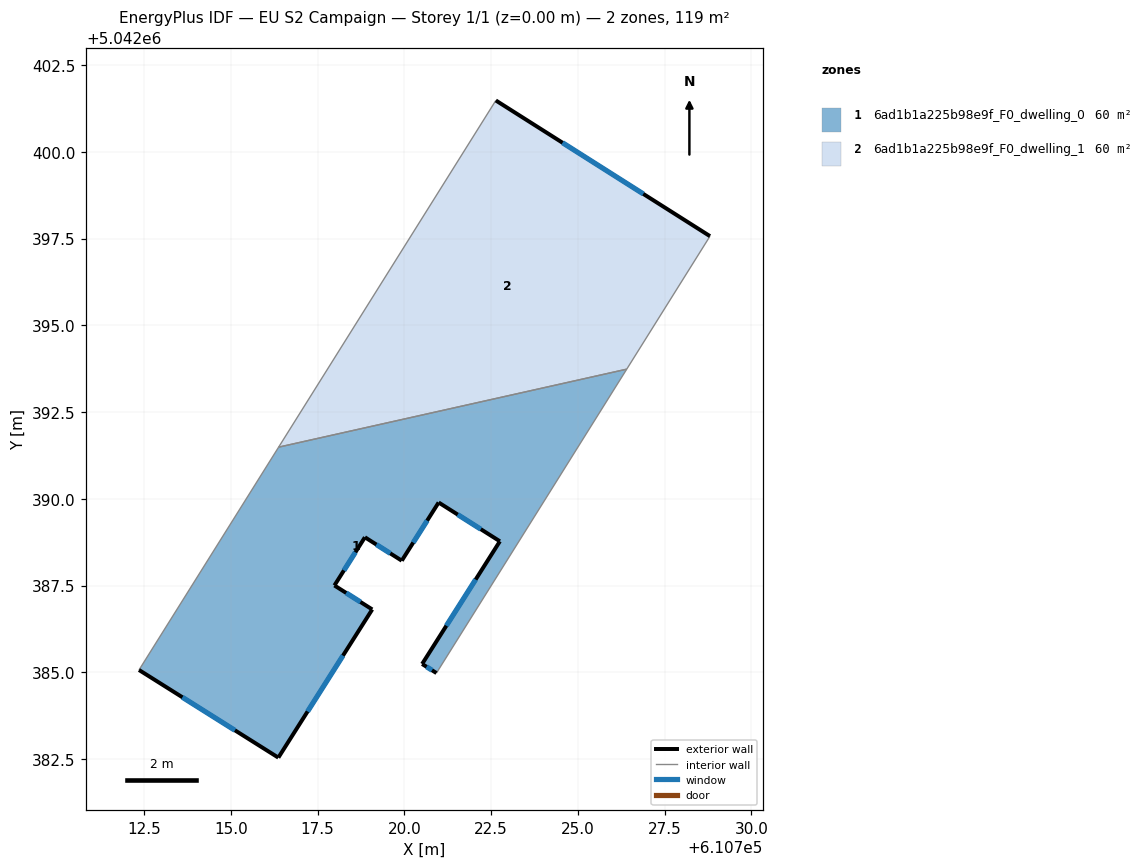
=== STOREY PLAN SPEC (per zone: floor XY polygon, exterior-wall plan segments, windows/doors) ===
zone 1: 6ad1b1a225b98e9f_F0_dwelling_0  (59.6 m²)
  floor: (610726.41, 5042393.74) (610720.93, 5042384.98) (610720.51, 5042385.24) (610722.75, 5042388.78) (610720.99, 5042389.89) (610719.93, 5042388.22) (610718.86, 5042388.89) (610717.98, 5042387.50) (610719.07, 5042386.81) (610716.37, 5042382.54) (610712.35, 5042385.07) (610716.38, 5042391.49)
  exterior wall: (610717.98, 5042387.50) – (610718.86, 5042388.89)  [1.6 m]
    window: (610718.26, 5042387.93) – (610718.59, 5042388.46)  [0.7 m²]
  exterior wall: (610719.07, 5042386.81) – (610717.98, 5042387.50)  [1.3 m]
    window: (610718.74, 5042387.03) – (610718.32, 5042387.29)  [0.5 m²]
  exterior wall: (610716.37, 5042382.54) – (610719.07, 5042386.81)  [5.1 m]
    window: (610717.21, 5042383.87) – (610718.23, 5042385.48)  [2.2 m²]
  exterior wall: (610712.35, 5042385.07) – (610716.37, 5042382.54)  [4.7 m]
    window: (610713.60, 5042384.28) – (610715.12, 5042383.33)  [2.0 m²]
  exterior wall: (610720.51, 5042385.24) – (610720.93, 5042384.98)  [0.5 m]
    window: (610720.64, 5042385.16) – (610720.80, 5042385.06)  [0.2 m²]
  exterior wall: (610722.75, 5042388.78) – (610720.51, 5042385.24)  [4.2 m]
    window: (610722.06, 5042387.67) – (610721.21, 5042386.34)  [1.8 m²]
  exterior wall: (610720.99, 5042389.89) – (610722.75, 5042388.78)  [2.1 m]
    window: (610721.54, 5042389.54) – (610722.20, 5042389.12)  [0.9 m²]
  exterior wall: (610719.93, 5042388.22) – (610720.99, 5042389.89)  [2.0 m]
    window: (610720.26, 5042388.74) – (610720.66, 5042389.37)  [0.8 m²]
  exterior wall: (610718.86, 5042388.89) – (610719.93, 5042388.22)  [1.3 m]
    window: (610719.19, 5042388.68) – (610719.60, 5042388.43)  [0.5 m²]
  interior walls: 3
zone 2: 6ad1b1a225b98e9f_F0_dwelling_1  (59.6 m²)
  floor: (610728.81, 5042397.57) (610726.41, 5042393.74) (610716.38, 5042391.49) (610722.64, 5042401.48)
  exterior wall: (610728.81, 5042397.57) – (610722.64, 5042401.48)  [7.3 m]
    window: (610726.89, 5042398.79) – (610724.56, 5042400.26)  [3.1 m²]
  interior walls: 3

=== DERIVED (storey summary) ===
Building: EU S2 Campaign
Storey: 1 of 1  (floor level z = 0.00 m)
Storey gross floor area: 119.2 m²
Zones on this storey: 2
  - 6ad1b1a225b98e9f_F0_dwelling_0: floor 59.6 m²; exterior wall 22.7 m (68.2 m²); 9 window(s) 9.7 m²; WWR 14.2%
  - 6ad1b1a225b98e9f_F0_dwelling_1: floor 59.6 m²; exterior wall 7.3 m (21.9 m²); 1 window(s) 3.1 m²; WWR 14.2%
Zone adjacency (shared interzone walls):
  - 6ad1b1a225b98e9f_F0_dwelling_0 ↔ 6ad1b1a225b98e9f_F0_dwelling_1